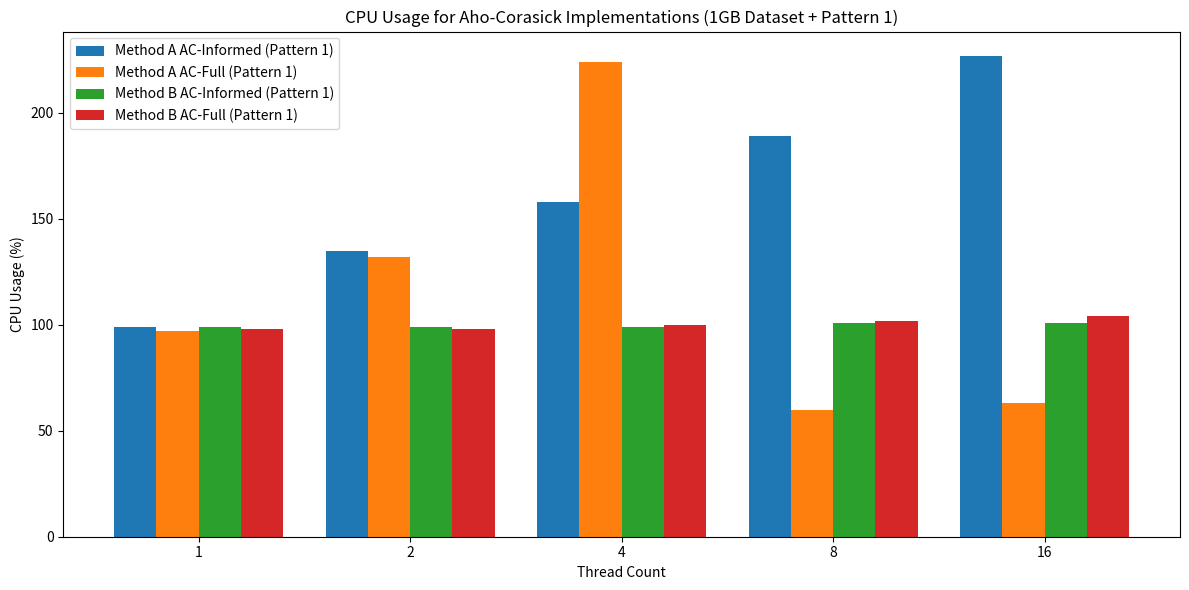
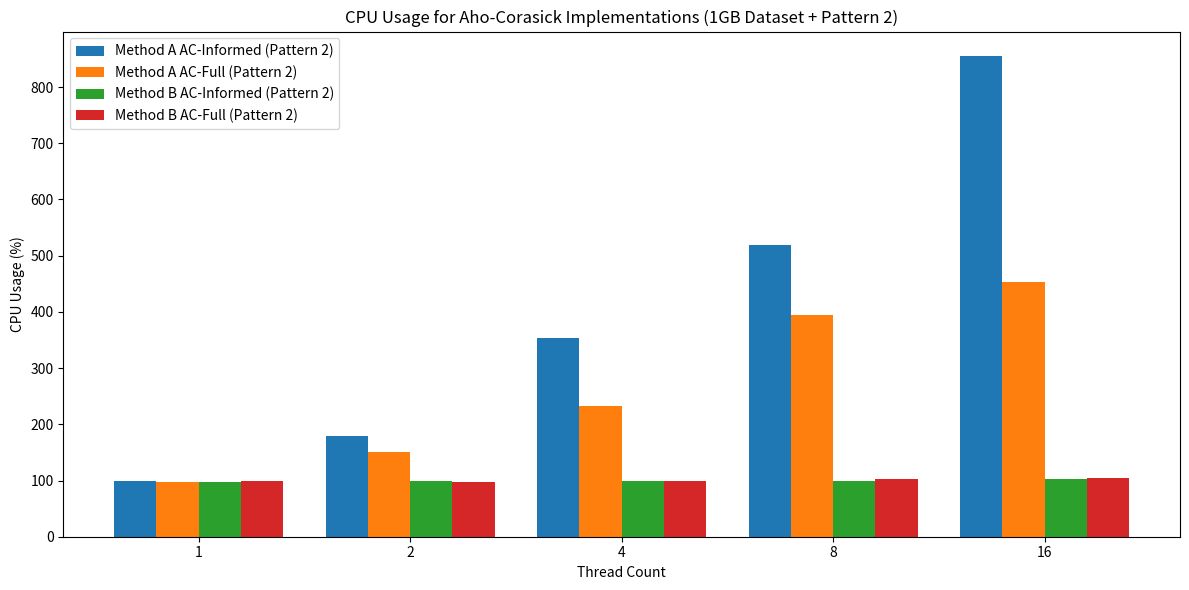

Reproduce these figures in Python, in order.
import matplotlib.pyplot as plt
import numpy as np

# Data lists for CPU usage across different thread counts for Pattern 1 and Pattern 2
threads = [1, 2, 4, 8, 16]  

# Pattern 1
cpu_usage_method_a_ac_informed_pattern1 = [99,135,158,189,227]  
cpu_usage_method_a_ac_full_pattern1 = [97,132,224,60,63]      # Method A AC-Full for Pattern 1
cpu_usage_method_b_ac_informed_pattern1 = [99,99,99,101,101]  
cpu_usage_method_b_ac_full_pattern1 = [98,98,100,102,104]      # Method B AC-Full for Pattern 1

# Pattern 2
cpu_usage_method_a_ac_informed_pattern2 = [99,180,354,519,856]  
cpu_usage_method_a_ac_full_pattern2 = [98,150,232,395,454]      # Method A AC-Full for Pattern 2
cpu_usage_method_b_ac_informed_pattern2 = [98,99,99,99,102]  
cpu_usage_method_b_ac_full_pattern2 = [99,98,100,102,104]      # Method B AC-Full for Pattern 2

# Set up the width for each bar in the chart
bar_width = 0.2
bar_positions = np.arange(len(threads))

# Plotting CPU Usage for Pattern 1
fig, ax = plt.subplots(figsize=(12, 6))
ax.bar(bar_positions - bar_width*1.5, cpu_usage_method_a_ac_informed_pattern1, bar_width, label='Method A AC-Informed (Pattern 1)')
ax.bar(bar_positions - bar_width*0.5, cpu_usage_method_a_ac_full_pattern1, bar_width, label='Method A AC-Full (Pattern 1)')
ax.bar(bar_positions + bar_width*0.5, cpu_usage_method_b_ac_informed_pattern1, bar_width, label='Method B AC-Informed (Pattern 1)')
ax.bar(bar_positions + bar_width*1.5, cpu_usage_method_b_ac_full_pattern1, bar_width, label='Method B AC-Full (Pattern 1)')
ax.set_xlabel('Thread Count')
ax.set_ylabel('CPU Usage (%)')
ax.set_title('CPU Usage for Aho-Corasick Implementations (1GB Dataset + Pattern 1)')
ax.set_xticks(bar_positions)
ax.set_xticklabels(threads)
ax.legend()
plt.tight_layout()
plt.savefig("CPU AC pattern1.png")
plt.show()

# Plotting CPU Usage for Pattern 2
fig, ax = plt.subplots(figsize=(12, 6))
ax.bar(bar_positions - bar_width*1.5, cpu_usage_method_a_ac_informed_pattern2, bar_width, label='Method A AC-Informed (Pattern 2)')
ax.bar(bar_positions - bar_width*0.5, cpu_usage_method_a_ac_full_pattern2, bar_width, label='Method A AC-Full (Pattern 2)')
ax.bar(bar_positions + bar_width*0.5, cpu_usage_method_b_ac_informed_pattern2, bar_width, label='Method B AC-Informed (Pattern 2)')
ax.bar(bar_positions + bar_width*1.5, cpu_usage_method_b_ac_full_pattern2, bar_width, label='Method B AC-Full (Pattern 2)')
ax.set_xlabel('Thread Count')
ax.set_ylabel('CPU Usage (%)')
ax.set_title('CPU Usage for Aho-Corasick Implementations (1GB Dataset + Pattern 2)')
ax.set_xticks(bar_positions)
ax.set_xticklabels(threads)
ax.legend()
plt.tight_layout()
plt.savefig("CPU AC pattern2.png")
plt.show()
